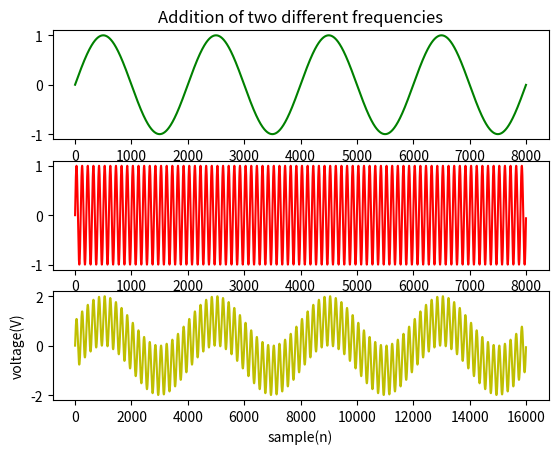

Recreate this plot in Python.
import matplotlib.pyplot as plt
import numpy as np
fs1=8000
f1=5
fs=10000
f=100
sample=8000
x1=np.arange(sample)
y1=np.sin(2*np.pi*f1*x1/fs)
x2=np.arange(sample)
y2=np.sin(2*np.pi*f*x2/fs)
plt.subplot(311)
plt.title('Addition of two different frequencies')
plt.plot(x1,y1,'g')
plt.subplot(312)
plt.plot(x2,y2,'r')
plt.subplot(313)
plt.plot(x1+x2,y1+y2,'y')
plt.xlabel('sample(n)')
plt.ylabel('voltage(V)')
plt.show()
